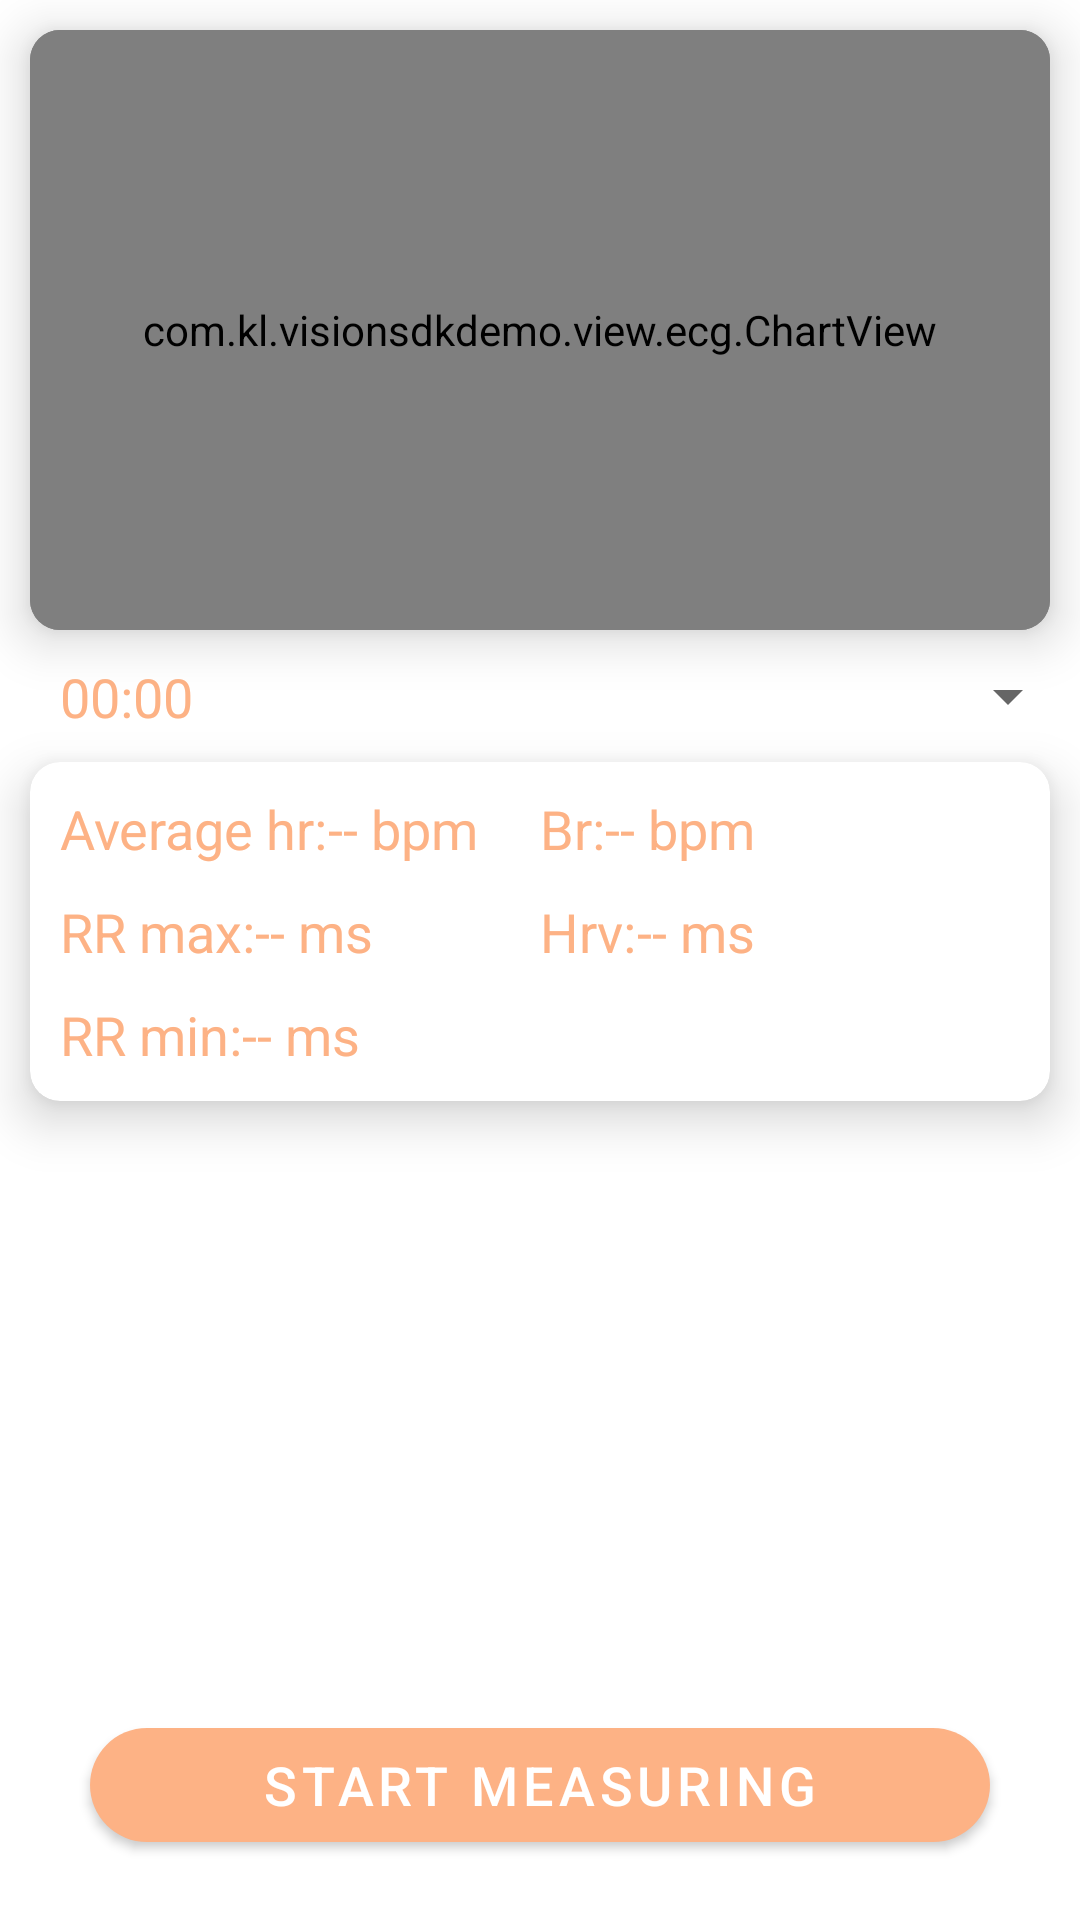

Reconstruct the res/layout file that produces this screen, plus the resources it refers to.
<!-- AndroidManifest.xml: application theme Theme.MyBluetooth -->
<!-- res/layout/fragment_ecg.xml -->
<?xml version="1.0" encoding="utf-8"?>
<androidx.constraintlayout.widget.ConstraintLayout xmlns:android="http://schemas.android.com/apk/res/android"
    xmlns:app="http://schemas.android.com/apk/res-auto"
    xmlns:tools="http://schemas.android.com/tools"
    android:layout_width="match_parent"
    android:layout_height="match_parent">


    <com.google.android.material.card.MaterialCardView
        android:id="@+id/ecg_view_container"
        android:layout_width="match_parent"
        android:layout_height="200dp"
        android:layout_margin="10dp"
        app:cardCornerRadius="10dp"
        app:cardElevation="10dp"
        app:layout_constraintTop_toTopOf="parent">

        <com.kl.visionsdkdemo.view.ecg.EcgBackgroundView
            android:layout_width="match_parent"
            android:layout_height="match_parent"
            app:largeGridColor="#eee"
            app:smallGridColor="#eee" />

        <com.kl.visionsdkdemo.view.ecg.ChartView
            android:id="@+id/ecg_view"
            android:layout_width="match_parent"
            android:layout_height="match_parent" />

    </com.google.android.material.card.MaterialCardView>


    <TextView
        android:id="@+id/tv_ecg_duration"
        android:layout_width="wrap_content"
        android:layout_height="wrap_content"
        android:layout_marginLeft="20dp"
        android:layout_marginTop="10dp"
        android:text="00:00"
        style="@style/common_text_color"
        app:layout_constraintLeft_toLeftOf="parent"
        app:layout_constraintTop_toBottomOf="@+id/ecg_view_container" />

    <androidx.appcompat.widget.AppCompatSpinner
        android:id="@+id/gain_spinner"
        android:layout_width="wrap_content"
        android:layout_height="wrap_content"
        android:entries="@array/ecg_gain"
        android:spinnerMode="dropdown"
        app:layout_constraintRight_toRightOf="parent"
        app:layout_constraintTop_toTopOf="@id/tv_ecg_duration"
        android:theme="@style/common_text_color"/>

    <com.google.android.material.card.MaterialCardView
        android:layout_width="match_parent"
        android:layout_height="wrap_content"
        android:layout_margin="10dp"
        app:cardCornerRadius="10dp"
        app:cardElevation="10dp"
        app:layout_constraintTop_toBottomOf="@id/gain_spinner">

        <androidx.constraintlayout.widget.ConstraintLayout
            android:layout_width="match_parent"
            android:layout_height="match_parent"
            android:padding="10dp">


            <androidx.constraintlayout.widget.Guideline
                android:id="@+id/guide_line"
                android:layout_width="wrap_content"
                android:layout_height="wrap_content"
                android:orientation="vertical"
                app:layout_constraintGuide_percent="0.5" />

            <TextView
                android:id="@+id/tv_rr_max_key"
                android:layout_width="wrap_content"
                android:layout_height="wrap_content"
                app:layout_constraintLeft_toLeftOf="parent"
                app:layout_constraintTop_toBottomOf="@id/tv_avg_hr_key"
                style="@style/common_text_color"
                android:layout_marginTop="10dp"
                android:text="@string/rr_max"/>

            <TextView
                android:id="@+id/tv_rr_max_value"
                android:layout_width="wrap_content"
                android:layout_height="wrap_content"
                app:layout_constraintLeft_toRightOf="@id/tv_rr_max_key"
                app:layout_constraintBaseline_toBaselineOf="@id/tv_rr_max_key"
                style="@style/common_text_color"
                android:text="-- ms"/>
            <TextView
                android:id="@+id/tv_rr_min_key"
                android:layout_width="wrap_content"
                android:layout_height="wrap_content"
                app:layout_constraintLeft_toLeftOf="parent"
                app:layout_constraintTop_toBottomOf="@id/tv_rr_max_key"
                android:layout_marginTop="10dp"
                style="@style/common_text_color"
                android:text="@string/rr_min"/>

            <TextView
                android:id="@+id/tv_rr_min_value"
                android:layout_width="wrap_content"
                android:layout_height="wrap_content"
                app:layout_constraintLeft_toRightOf="@id/tv_rr_min_key"
                app:layout_constraintBaseline_toBaselineOf="@id/tv_rr_min_key"
                style="@style/common_text_color"
                android:text="-- ms"/>

            <TextView
                android:id="@+id/tv_avg_hr_key"
                android:layout_width="wrap_content"
                android:layout_height="wrap_content"
                app:layout_constraintLeft_toLeftOf="parent"
                app:layout_constraintTop_toTopOf="parent"
                style="@style/common_text_color"
                android:text="@string/average_heart_rate"/>

            <TextView
                android:id="@+id/tv_avg_hr_value"
                android:layout_width="wrap_content"
                android:layout_height="wrap_content"
                app:layout_constraintLeft_toRightOf="@id/tv_avg_hr_key"
                app:layout_constraintBaseline_toBaselineOf="@id/tv_avg_hr_key"
                style="@style/common_text_color"
                android:text="-- bpm"/>

            <TextView
                android:id="@+id/tv_hrv_key"
                android:layout_width="wrap_content"
                android:layout_height="wrap_content"
                app:layout_constraintLeft_toLeftOf="@id/guide_line"
                app:layout_constraintTop_toBottomOf="@id/tv_resp_key"
                android:layout_marginTop="10dp"
                style="@style/common_text_color"
                android:text="@string/hrv"/>

            <TextView
                android:id="@+id/tv_hrv_value"
                android:layout_width="wrap_content"
                android:layout_height="wrap_content"
                app:layout_constraintLeft_toRightOf="@id/tv_hrv_key"
                app:layout_constraintBaseline_toBaselineOf="@id/tv_hrv_key"
                style="@style/common_text_color"
                android:text="-- ms"/>

            <TextView
                android:id="@+id/tv_resp_key"
                android:layout_width="wrap_content"
                android:layout_height="wrap_content"
                app:layout_constraintLeft_toLeftOf="@id/guide_line"
                app:layout_constraintTop_toTopOf="parent"
                style="@style/common_text_color"
                android:text="@string/br"/>

            <TextView
                android:id="@+id/tv_resp_value"
                android:layout_width="wrap_content"
                android:layout_height="wrap_content"
                app:layout_constraintLeft_toRightOf="@id/tv_resp_key"
                app:layout_constraintBaseline_toBaselineOf="@id/tv_resp_key"
                style="@style/common_text_color"
                android:text="-- bpm"/>




        </androidx.constraintlayout.widget.ConstraintLayout>


    </com.google.android.material.card.MaterialCardView>


    <com.google.android.material.button.MaterialButton
        android:id="@+id/bt_measure_ecg"
        android:layout_width="match_parent"
        android:layout_height="50dp"
        android:layout_marginLeft="30dp"
        android:layout_marginRight="30dp"
        android:layout_marginBottom="20dp"
        android:text="@string/start_measure"
        android:textSize="18sp"
        app:cornerRadius="25dp"
        app:layout_constraintBottom_toBottomOf="parent" />



</androidx.constraintlayout.widget.ConstraintLayout>
<!-- resources referenced by this layout -->
<resources>
  <string name="average_heart_rate">Average hr:</string>
  <string name="br">Br:</string>
  <string name="hrv">Hrv:</string>
  <string name="rr_max">RR max:</string>
  <string name="rr_min">RR min:</string>
  <string name="start_measure">start measuring</string>
  <style name="common_text_color" parent="Widget.AppCompat.TextView">
          <item name="android:textColor"> @color/colorPrimary</item>
          <item name="android:textSize">18sp</item>
  
  
      </style>
  <style name="Theme.MyBluetooth" parent="Theme.MaterialComponents.DayNight.DarkActionBar">
          
          <item name="colorPrimary">@color/colorPrimary</item>
          <item name="colorPrimaryVariant">@color/colorPrimary</item>
          <item name="colorOnPrimary">@color/colorOnPrimary</item>
          
          <item name="colorSecondary">#eabe6f</item>
          <item name="colorSecondaryVariant">#eabe6f</item>
          <item name="colorOnSecondary">@color/black</item>
          
          <item name="android:statusBarColor" tools:targetApi="l">?attr/colorPrimaryVariant</item>
          
      </style>
  <color name="colorPrimary">#fdb285</color>
  <color name="colorOnPrimary">#fff</color>
  <color name="black">#FF000000</color>
</resources>
